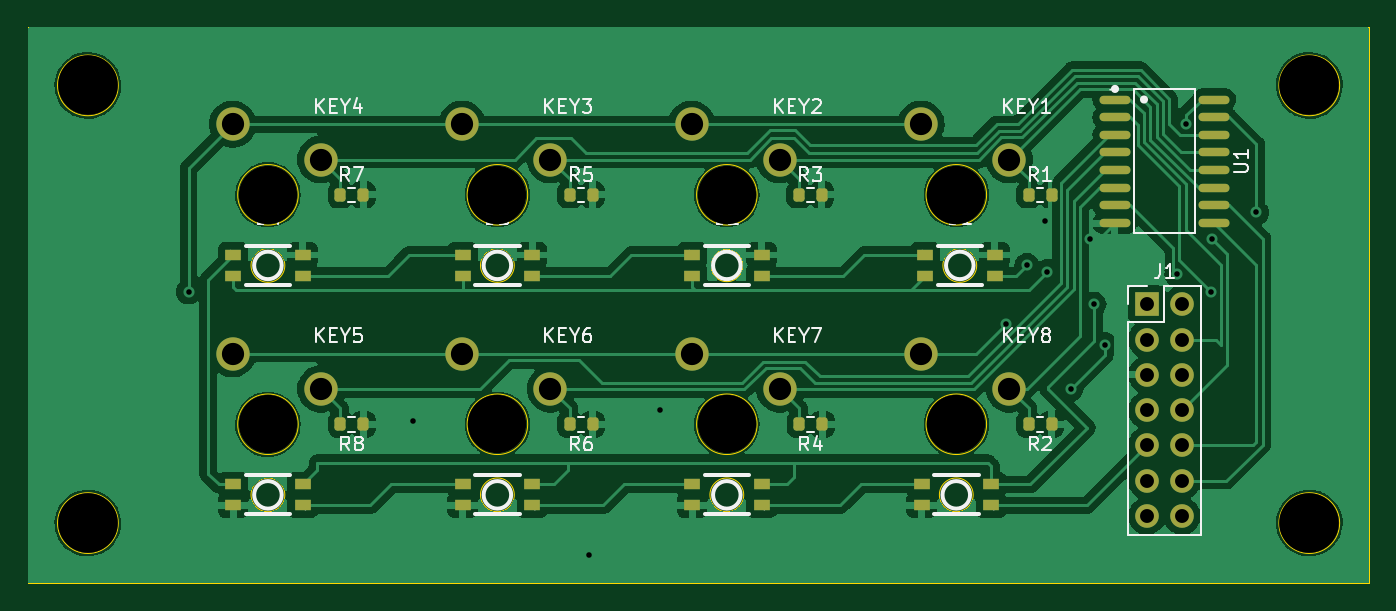
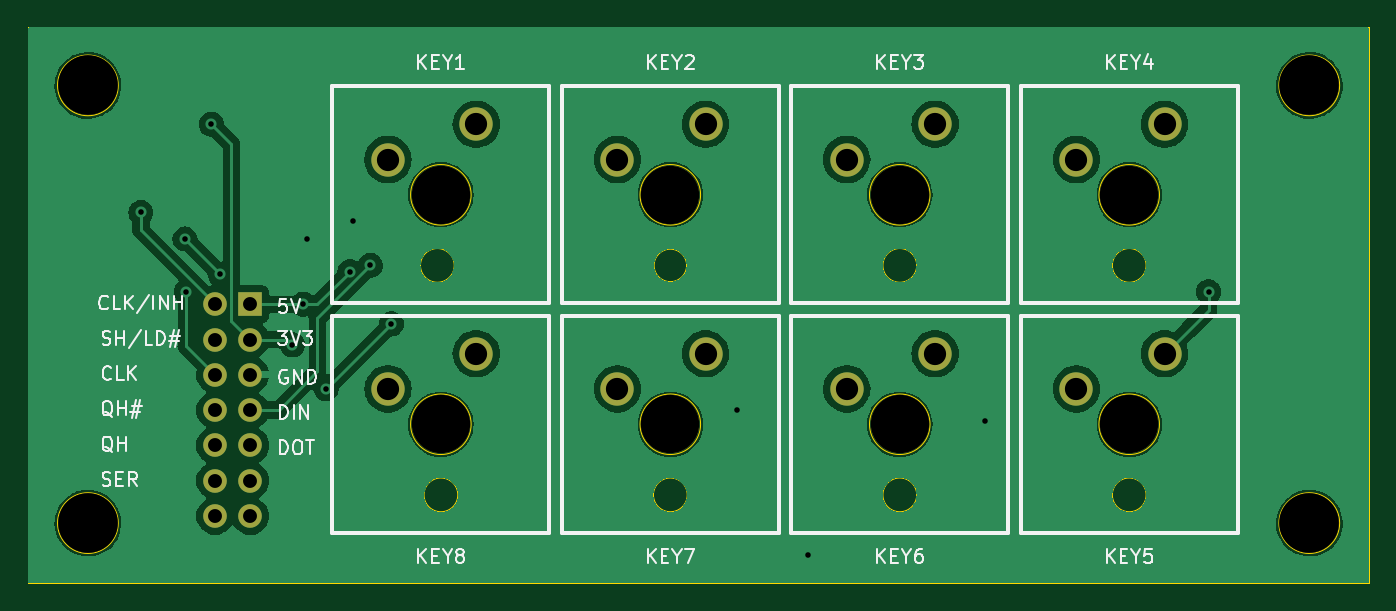
Circuit board: 11 layer files. Board 96.5 x 40.0 mm.
- bottom_copper: Second test with RGB LEDs-B_Cu.gbl (123042 bytes)
- bottom_mask: Second test with RGB LEDs-B_Mask.gbs (2020 bytes)
- paste: Second test with RGB LEDs-B_Paste.gbp (468 bytes)
- bottom_silk: Second test with RGB LEDs-B_Silkscreen.gbo (28324 bytes)
- outline: Second test with RGB LEDs-Edge_Cuts.gm1 (2497 bytes)
- top_copper: Second test with RGB LEDs-F_Cu.gtl (164753 bytes)
- top_mask: Second test with RGB LEDs-F_Mask.gts (4765 bytes)
- paste: Second test with RGB LEDs-F_Paste.gtp (3213 bytes)
- top_silk: Second test with RGB LEDs-F_Silkscreen.gto (32374 bytes)
- drill: Second test with RGB LEDs-NPTH.drl (584 bytes)
- drill: Second test with RGB LEDs-PTH.drl (1195 bytes)

=== bottom_copper: Second test with RGB LEDs-B_Cu.gbl (123042 bytes, source omitted) ===
=== bottom_mask: Second test with RGB LEDs-B_Mask.gbs ===
%TF.GenerationSoftware,KiCad,Pcbnew,7.0.8*%
%TF.CreationDate,2023-10-22T18:36:15+02:00*%
%TF.ProjectId,Second test with RGB LEDs,5365636f-6e64-4207-9465-737420776974,rev?*%
%TF.SameCoordinates,Original*%
%TF.FileFunction,Soldermask,Bot*%
%TF.FilePolarity,Negative*%
%FSLAX46Y46*%
G04 Gerber Fmt 4.6, Leading zero omitted, Abs format (unit mm)*
G04 Created by KiCad (PCBNEW 7.0.8) date 2023-10-22 18:36:15*
%MOMM*%
%LPD*%
G01*
G04 APERTURE LIST*
%ADD10C,4.300000*%
%ADD11C,4.200000*%
%ADD12C,2.400000*%
%ADD13R,1.700000X1.700000*%
%ADD14O,1.700000X1.700000*%
G04 APERTURE END LIST*
D10*
%TO.C,REF\u002A\u002A*%
X201930000Y-44196000D03*
%TD*%
%TO.C,REF\u002A\u002A*%
X201930000Y-75692000D03*
%TD*%
%TO.C,REF\u002A\u002A*%
X114046000Y-44196000D03*
%TD*%
%TO.C,REF\u002A\u002A*%
X114046000Y-75692000D03*
%TD*%
D11*
%TO.C,KEY4*%
X126999993Y-52070005D03*
D12*
X130810000Y-49530000D03*
X124459988Y-46989994D03*
%TD*%
D11*
%TO.C,KEY1*%
X176530000Y-52070000D03*
D12*
X180340007Y-49529995D03*
X173989995Y-46989989D03*
%TD*%
D11*
%TO.C,KEY8*%
X176529993Y-68580005D03*
D12*
X180340000Y-66040000D03*
X173989988Y-63499994D03*
%TD*%
D11*
%TO.C,KEY3*%
X143510000Y-52070000D03*
D12*
X147320007Y-49529995D03*
X140969995Y-46989989D03*
%TD*%
D11*
%TO.C,KEY7*%
X160019993Y-68580005D03*
D12*
X163830000Y-66040000D03*
X157479988Y-63499994D03*
%TD*%
D11*
%TO.C,KEY5*%
X126999993Y-68580005D03*
D12*
X130810000Y-66040000D03*
X124459988Y-63499994D03*
%TD*%
D11*
%TO.C,KEY2*%
X160020001Y-52070001D03*
D12*
X163830008Y-49529996D03*
X157479996Y-46989990D03*
%TD*%
D11*
%TO.C,KEY6*%
X143509993Y-68580005D03*
D12*
X147320000Y-66040000D03*
X140969988Y-63499994D03*
%TD*%
D13*
%TO.C,J1*%
X190241000Y-59944000D03*
D14*
X192781000Y-59944000D03*
X190241000Y-62484000D03*
X192781000Y-62484000D03*
X190241000Y-65024000D03*
X192781000Y-65024000D03*
X190241000Y-67564000D03*
X192781000Y-67564000D03*
X190241000Y-70104000D03*
X192781000Y-70104000D03*
X190241000Y-72644000D03*
X192781000Y-72644000D03*
X190241000Y-75184000D03*
X192781000Y-75184000D03*
%TD*%
M02*

=== paste: Second test with RGB LEDs-B_Paste.gbp ===
%TF.GenerationSoftware,KiCad,Pcbnew,7.0.8*%
%TF.CreationDate,2023-10-22T18:36:15+02:00*%
%TF.ProjectId,Second test with RGB LEDs,5365636f-6e64-4207-9465-737420776974,rev?*%
%TF.SameCoordinates,Original*%
%TF.FileFunction,Paste,Bot*%
%TF.FilePolarity,Positive*%
%FSLAX46Y46*%
G04 Gerber Fmt 4.6, Leading zero omitted, Abs format (unit mm)*
G04 Created by KiCad (PCBNEW 7.0.8) date 2023-10-22 18:36:15*
%MOMM*%
%LPD*%
G01*
G04 APERTURE LIST*
G04 APERTURE END LIST*
M02*

=== bottom_silk: Second test with RGB LEDs-B_Silkscreen.gbo (28324 bytes, source omitted) ===
=== outline: Second test with RGB LEDs-Edge_Cuts.gm1 ===
%TF.GenerationSoftware,KiCad,Pcbnew,7.0.8*%
%TF.CreationDate,2023-10-22T18:36:15+02:00*%
%TF.ProjectId,Second test with RGB LEDs,5365636f-6e64-4207-9465-737420776974,rev?*%
%TF.SameCoordinates,Original*%
%TF.FileFunction,Profile,NP*%
%FSLAX46Y46*%
G04 Gerber Fmt 4.6, Leading zero omitted, Abs format (unit mm)*
G04 Created by KiCad (PCBNEW 7.0.8) date 2023-10-22 18:36:15*
%MOMM*%
%LPD*%
G01*
G04 APERTURE LIST*
%TA.AperFunction,Profile*%
%ADD10C,0.100000*%
%TD*%
%TA.AperFunction,Profile*%
%ADD11C,0.050000*%
%TD*%
G04 APERTURE END LIST*
D10*
X206248000Y-80010000D02*
X109728000Y-80010000D01*
X109728000Y-40005000D02*
X109728000Y-80010000D01*
X109728000Y-40005000D02*
X206248000Y-40005000D01*
X206248000Y-40005000D02*
X206248000Y-80010000D01*
D11*
%TO.C,REF\u002A\u002A*%
X204114991Y-44196000D02*
G75*
G03*
X204114991Y-44196000I-2184991J0D01*
G01*
X204114991Y-75692000D02*
G75*
G03*
X204114991Y-75692000I-2184991J0D01*
G01*
X116230991Y-44196000D02*
G75*
G03*
X116230991Y-44196000I-2184991J0D01*
G01*
X116230991Y-75692000D02*
G75*
G03*
X116230991Y-75692000I-2184991J0D01*
G01*
%TO.C,KEY4*%
X129181571Y-52069997D02*
G75*
G03*
X129181571Y-52069997I-2178742J0D01*
G01*
%TO.C,KEY1*%
X178711578Y-52069992D02*
G75*
G03*
X178711578Y-52069992I-2178742J0D01*
G01*
%TO.C,KEY8*%
X178711571Y-68579997D02*
G75*
G03*
X178711571Y-68579997I-2178742J0D01*
G01*
%TO.C,KEY3*%
X145691578Y-52069992D02*
G75*
G03*
X145691578Y-52069992I-2178742J0D01*
G01*
%TO.C,KEY7*%
X162201571Y-68579997D02*
G75*
G03*
X162201571Y-68579997I-2178742J0D01*
G01*
%TO.C,KEY5*%
X129181571Y-68579997D02*
G75*
G03*
X129181571Y-68579997I-2178742J0D01*
G01*
%TO.C,KEY2*%
X162201579Y-52069993D02*
G75*
G03*
X162201579Y-52069993I-2178742J0D01*
G01*
%TO.C,KEY6*%
X145691571Y-68579997D02*
G75*
G03*
X145691571Y-68579997I-2178742J0D01*
G01*
%TO.C,D2*%
X161188935Y-57150000D02*
G75*
G03*
X161188935Y-57150000I-1168935J0D01*
G01*
%TO.C,D3*%
X144725198Y-57150000D02*
G75*
G03*
X144725198Y-57150000I-1215198J0D01*
G01*
%TO.C,D5*%
X128215198Y-73660000D02*
G75*
G03*
X128215198Y-73660000I-1215198J0D01*
G01*
%TO.C,D1*%
X177999198Y-57150000D02*
G75*
G03*
X177999198Y-57150000I-1215198J0D01*
G01*
%TO.C,D6*%
X144725198Y-73660000D02*
G75*
G03*
X144725198Y-73660000I-1215198J0D01*
G01*
%TO.C,D4*%
X128215198Y-57150000D02*
G75*
G03*
X128215198Y-57150000I-1215198J0D01*
G01*
%TO.C,D7*%
X161235198Y-73660000D02*
G75*
G03*
X161235198Y-73660000I-1215198J0D01*
G01*
%TO.C,D8*%
X177745198Y-73660000D02*
G75*
G03*
X177745198Y-73660000I-1215198J0D01*
G01*
%TD*%
M02*

=== top_copper: Second test with RGB LEDs-F_Cu.gtl (164753 bytes, source omitted) ===
=== top_mask: Second test with RGB LEDs-F_Mask.gts ===
%TF.GenerationSoftware,KiCad,Pcbnew,7.0.8*%
%TF.CreationDate,2023-10-22T18:36:15+02:00*%
%TF.ProjectId,Second test with RGB LEDs,5365636f-6e64-4207-9465-737420776974,rev?*%
%TF.SameCoordinates,Original*%
%TF.FileFunction,Soldermask,Top*%
%TF.FilePolarity,Negative*%
%FSLAX46Y46*%
G04 Gerber Fmt 4.6, Leading zero omitted, Abs format (unit mm)*
G04 Created by KiCad (PCBNEW 7.0.8) date 2023-10-22 18:36:15*
%MOMM*%
%LPD*%
G01*
G04 APERTURE LIST*
G04 Aperture macros list*
%AMRoundRect*
0 Rectangle with rounded corners*
0 $1 Rounding radius*
0 $2 $3 $4 $5 $6 $7 $8 $9 X,Y pos of 4 corners*
0 Add a 4 corners polygon primitive as box body*
4,1,4,$2,$3,$4,$5,$6,$7,$8,$9,$2,$3,0*
0 Add four circle primitives for the rounded corners*
1,1,$1+$1,$2,$3*
1,1,$1+$1,$4,$5*
1,1,$1+$1,$6,$7*
1,1,$1+$1,$8,$9*
0 Add four rect primitives between the rounded corners*
20,1,$1+$1,$2,$3,$4,$5,0*
20,1,$1+$1,$4,$5,$6,$7,0*
20,1,$1+$1,$6,$7,$8,$9,0*
20,1,$1+$1,$8,$9,$2,$3,0*%
G04 Aperture macros list end*
%ADD10C,4.300000*%
%ADD11C,4.200000*%
%ADD12C,2.400000*%
%ADD13R,1.200000X0.819990*%
%ADD14R,1.700000X1.700000*%
%ADD15O,1.700000X1.700000*%
%ADD16RoundRect,0.200000X0.200000X0.275000X-0.200000X0.275000X-0.200000X-0.275000X0.200000X-0.275000X0*%
%ADD17RoundRect,0.200000X-0.200000X-0.275000X0.200000X-0.275000X0.200000X0.275000X-0.200000X0.275000X0*%
%ADD18O,2.231013X0.602007*%
G04 APERTURE END LIST*
D10*
%TO.C,REF\u002A\u002A*%
X201930000Y-44196000D03*
%TD*%
%TO.C,REF\u002A\u002A*%
X201930000Y-75692000D03*
%TD*%
%TO.C,REF\u002A\u002A*%
X114046000Y-44196000D03*
%TD*%
%TO.C,REF\u002A\u002A*%
X114046000Y-75692000D03*
%TD*%
D11*
%TO.C,KEY4*%
X126999993Y-52070005D03*
D12*
X130810000Y-49530000D03*
X124459988Y-46989994D03*
%TD*%
D11*
%TO.C,KEY1*%
X176530000Y-52070000D03*
D12*
X180340007Y-49529995D03*
X173989995Y-46989989D03*
%TD*%
D11*
%TO.C,KEY8*%
X176529993Y-68580005D03*
D12*
X180340000Y-66040000D03*
X173989988Y-63499994D03*
%TD*%
D11*
%TO.C,KEY3*%
X143510000Y-52070000D03*
D12*
X147320007Y-49529995D03*
X140969995Y-46989989D03*
%TD*%
D11*
%TO.C,KEY7*%
X160019993Y-68580005D03*
D12*
X163830000Y-66040000D03*
X157479988Y-63499994D03*
%TD*%
D11*
%TO.C,KEY5*%
X126999993Y-68580005D03*
D12*
X130810000Y-66040000D03*
X124459988Y-63499994D03*
%TD*%
D11*
%TO.C,KEY2*%
X160020001Y-52070001D03*
D12*
X163830008Y-49529996D03*
X157479996Y-46989990D03*
%TD*%
D11*
%TO.C,KEY6*%
X143509993Y-68580005D03*
D12*
X147320000Y-66040000D03*
X140969988Y-63499994D03*
%TD*%
D13*
%TO.C,D2*%
X157520000Y-57900064D03*
X157520000Y-56399936D03*
X162520000Y-56399936D03*
X162520000Y-57900064D03*
%TD*%
%TO.C,D3*%
X141010000Y-57900064D03*
X141010000Y-56399936D03*
X146010000Y-56399936D03*
X146010000Y-57900064D03*
%TD*%
%TO.C,D5*%
X129500000Y-72909936D03*
X129500000Y-74410064D03*
X124500000Y-74410064D03*
X124500000Y-72909936D03*
%TD*%
%TO.C,D1*%
X174284000Y-57900064D03*
X174284000Y-56399936D03*
X179284000Y-56399936D03*
X179284000Y-57900064D03*
%TD*%
%TO.C,D6*%
X146010000Y-72909936D03*
X146010000Y-74410064D03*
X141010000Y-74410064D03*
X141010000Y-72909936D03*
%TD*%
%TO.C,D4*%
X124500000Y-57900064D03*
X124500000Y-56399936D03*
X129500000Y-56399936D03*
X129500000Y-57900064D03*
%TD*%
%TO.C,D7*%
X162520000Y-72909936D03*
X162520000Y-74410064D03*
X157520000Y-74410064D03*
X157520000Y-72909936D03*
%TD*%
%TO.C,D8*%
X179030000Y-72909936D03*
X179030000Y-74410064D03*
X174030000Y-74410064D03*
X174030000Y-72909936D03*
%TD*%
D14*
%TO.C,J1*%
X190241000Y-59944000D03*
D15*
X192781000Y-59944000D03*
X190241000Y-62484000D03*
X192781000Y-62484000D03*
X190241000Y-65024000D03*
X192781000Y-65024000D03*
X190241000Y-67564000D03*
X192781000Y-67564000D03*
X190241000Y-70104000D03*
X192781000Y-70104000D03*
X190241000Y-72644000D03*
X192781000Y-72644000D03*
X190241000Y-75184000D03*
X192781000Y-75184000D03*
%TD*%
D16*
%TO.C,R2*%
X183385000Y-68580000D03*
X181735000Y-68580000D03*
%TD*%
D17*
%TO.C,R3*%
X165200000Y-52070000D03*
X166850000Y-52070000D03*
%TD*%
D16*
%TO.C,R8*%
X133855000Y-68580000D03*
X132205000Y-68580000D03*
%TD*%
D17*
%TO.C,R7*%
X132205000Y-52070000D03*
X133855000Y-52070000D03*
%TD*%
%TO.C,R5*%
X148715000Y-52070000D03*
X150365000Y-52070000D03*
%TD*%
D16*
%TO.C,R6*%
X150365000Y-68580000D03*
X148715000Y-68580000D03*
%TD*%
D17*
%TO.C,R1*%
X181735000Y-52070000D03*
X183385000Y-52070000D03*
%TD*%
D16*
%TO.C,R4*%
X166875000Y-68580000D03*
X165225000Y-68580000D03*
%TD*%
D18*
%TO.C,U1*%
X187941190Y-45212000D03*
X187941190Y-46482003D03*
X187941190Y-47752005D03*
X187941190Y-49022008D03*
X187941190Y-50292010D03*
X187941190Y-51562013D03*
X187941190Y-52832015D03*
X187941190Y-54102018D03*
X195072000Y-54102018D03*
X195072000Y-52832015D03*
X195072000Y-51562013D03*
X195072000Y-50292010D03*
X195072000Y-49022008D03*
X195072000Y-47752005D03*
X195072000Y-46482003D03*
X195072000Y-45212000D03*
%TD*%
M02*

=== paste: Second test with RGB LEDs-F_Paste.gtp (3213 bytes, source withheld) ===
=== top_silk: Second test with RGB LEDs-F_Silkscreen.gto (32374 bytes, source omitted) ===
=== drill: Second test with RGB LEDs-NPTH.drl ===
M48
; DRILL file {KiCad 7.0.8} date Sun Oct 22 18:36:17 2023
; FORMAT={-:-/ absolute / metric / decimal}
; #@! TF.CreationDate,2023-10-22T18:36:17+02:00
; #@! TF.GenerationSoftware,Kicad,Pcbnew,7.0.8
; #@! TF.FileFunction,NonPlated,1,2,NPTH
FMAT,2
METRIC
; #@! TA.AperFunction,NonPlated,NPTH,ComponentDrill
T1C4.200
; #@! TA.AperFunction,NonPlated,NPTH,ComponentDrill
T2C4.300
%
G90
G05
T1
X127.0Y-52.07
X127.0Y-68.58
X143.51Y-68.58
X143.51Y-52.07
X160.02Y-68.58
X160.02Y-52.07
X176.53Y-68.58
X176.53Y-52.07
T2
X114.046Y-44.196
X114.046Y-75.692
X201.93Y-44.196
X201.93Y-75.692
T0
M30

=== drill: Second test with RGB LEDs-PTH.drl ===
M48
; DRILL file {KiCad 7.0.8} date Sun Oct 22 18:36:17 2023
; FORMAT={-:-/ absolute / metric / decimal}
; #@! TF.CreationDate,2023-10-22T18:36:17+02:00
; #@! TF.GenerationSoftware,Kicad,Pcbnew,7.0.8
; #@! TF.FileFunction,Plated,1,2,PTH
FMAT,2
METRIC
; #@! TA.AperFunction,Plated,PTH,ViaDrill
T1C0.400
; #@! TA.AperFunction,Plated,PTH,ComponentDrill
T2C1.000
; #@! TA.AperFunction,Plated,PTH,ComponentDrill
T3C1.600
%
G90
G05
T1
X121.285Y-59.055
X137.414Y-68.326
X150.114Y-77.978
X155.194Y-67.564
X180.105Y-61.36
X181.61Y-57.15
X182.88Y-53.975
X183.075Y-57.59
X184.785Y-66.04
X186.144Y-55.245
X186.436Y-59.944
X187.217Y-62.865
X192.405Y-57.785
X193.04Y-46.99
X194.855Y-59.055
X194.945Y-55.245
X198.12Y-53.34
T2
X190.241Y-59.944
X190.241Y-62.484
X190.241Y-65.024
X190.241Y-67.564
X190.241Y-70.104
X190.241Y-72.644
X190.241Y-75.184
X192.781Y-59.944
X192.781Y-62.484
X192.781Y-65.024
X192.781Y-67.564
X192.781Y-70.104
X192.781Y-72.644
X192.781Y-75.184
T3
X124.46Y-46.99
X124.46Y-63.5
X130.81Y-49.53
X130.81Y-66.04
X140.97Y-63.5
X140.97Y-46.99
X147.32Y-66.04
X147.32Y-49.53
X157.48Y-63.5
X157.48Y-46.99
X163.83Y-66.04
X163.83Y-49.53
X173.99Y-63.5
X173.99Y-46.99
X180.34Y-66.04
X180.34Y-49.53
T0
M30

